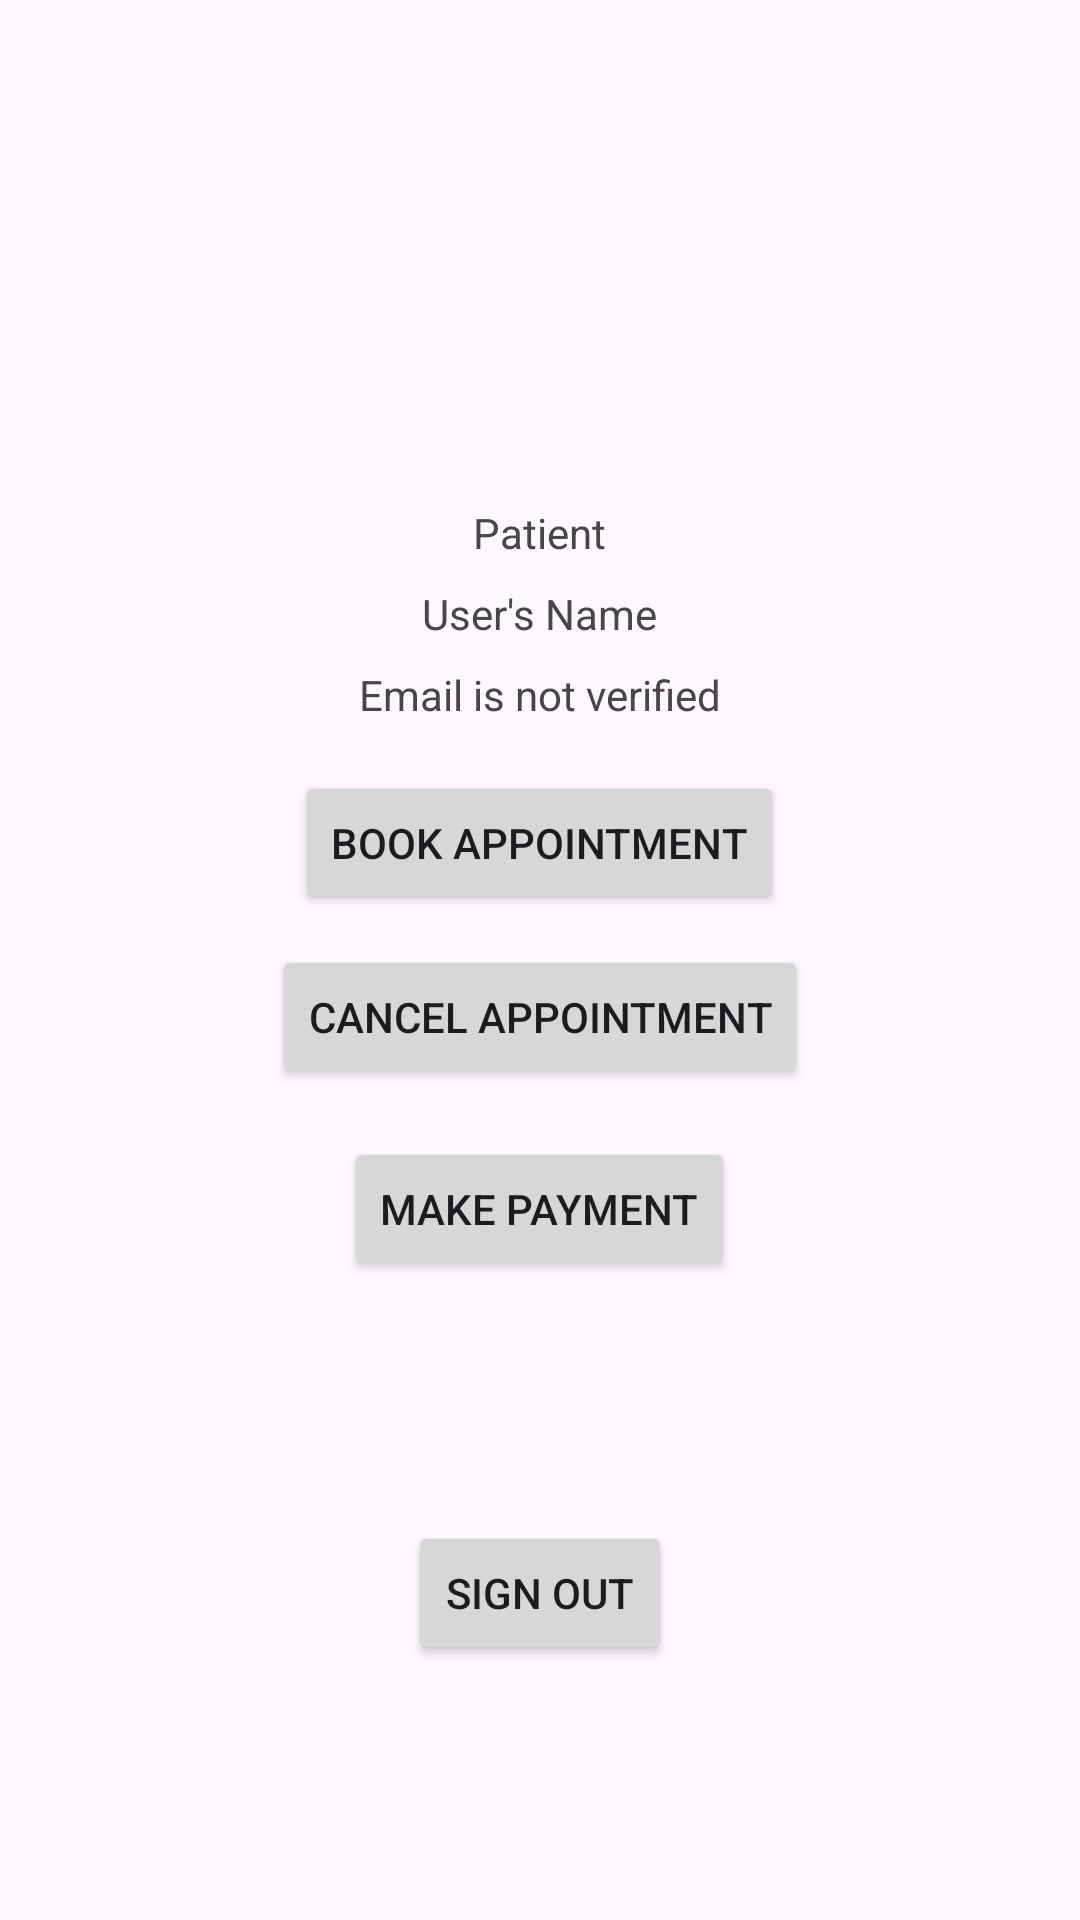

This screen was rendered from an Android layout file. Write that file and the resources it references.
<!-- AndroidManifest.xml: application theme Theme.Clinicsystem -->
<!-- res/layout/activity_patient.xml -->
<?xml version="1.0" encoding="utf-8"?>
<RelativeLayout xmlns:android="http://schemas.android.com/apk/res/android"
    xmlns:app="http://schemas.android.com/apk/res-auto"
    xmlns:tools="http://schemas.android.com/tools"
    android:layout_width="match_parent"
    android:layout_height="match_parent"
    android:padding="16dp"
    android:background="@drawable/bg2"
    tools:context=".PatientActivity">

    
    <ImageView
        android:id="@+id/profilePictureImageView"
        android:layout_width="120dp"
        android:layout_height="120dp"
        android:layout_centerHorizontal="true"
        android:layout_marginTop="16dp"
        android:src="@drawable/patient" />

    
    <TextView
        android:id="@+id/roleTextView"
        android:layout_width="wrap_content"
        android:layout_height="wrap_content"
        android:layout_centerHorizontal="true"
        android:layout_below="@+id/profilePictureImageView"
        android:layout_marginTop="16dp"
        android:text="Patient" />

    
    <TextView
        android:id="@+id/profileNameTextView"
        android:layout_width="wrap_content"
        android:layout_height="wrap_content"
        android:layout_centerHorizontal="true"
        android:layout_below="@+id/roleTextView"
        android:layout_marginTop="8dp"
        android:text="User's Name" />

    
    <TextView
        android:id="@+id/emailStatusTextView"
        android:layout_width="wrap_content"
        android:layout_height="wrap_content"
        android:layout_centerHorizontal="true"
        android:layout_below="@+id/profileNameTextView"
        android:layout_marginTop="8dp"
        android:text="Email is not verified" />

    <Button
        android:id="@+id/bookAppointmentButton"
        android:layout_width="wrap_content"
        android:layout_height="wrap_content"
        android:layout_centerHorizontal="true"
        android:layout_below="@+id/emailStatusTextView"
        android:layout_marginTop="16dp"
        android:text="Book Appointment" />

    <Button
        android:id="@+id/cancelAppointmentButton"
        android:layout_width="wrap_content"
        android:layout_height="wrap_content"
        android:layout_below="@+id/emailStatusTextView"
        android:layout_centerHorizontal="true"
        android:layout_marginStart="20dp"
        android:layout_marginTop="74dp"
        android:layout_marginEnd="20dp"
        android:layout_marginBottom="20dp"
        android:text="Cancel Appointment" />


    <Button
        android:id="@+id/buttonMakePayment"
        android:layout_width="wrap_content"
        android:layout_height="wrap_content"
        android:layout_below="@+id/emailStatusTextView"
        android:layout_centerHorizontal="true"
        android:layout_marginStart="20dp"
        android:layout_marginTop="138dp"
        android:layout_marginEnd="20dp"
        android:layout_marginBottom="20dp"
        android:text="Make Payment" />

    <Button
        android:id="@+id/logOutButton"
        android:layout_width="wrap_content"
        android:layout_height="wrap_content"
        android:layout_below="@+id/buttonMakePayment"
        android:layout_centerHorizontal="true"
        android:layout_marginTop="60dp"
        android:text="Sign Out" />


    

</RelativeLayout>
<!-- resources referenced by this layout -->
<resources>
  <style name="Theme.Clinicsystem" parent="Base.Theme.Clinicsystem" />
  <style name="Base.Theme.Clinicsystem" parent="Theme.Material3.DayNight.NoActionBar">
          
          
      </style>
</resources>
